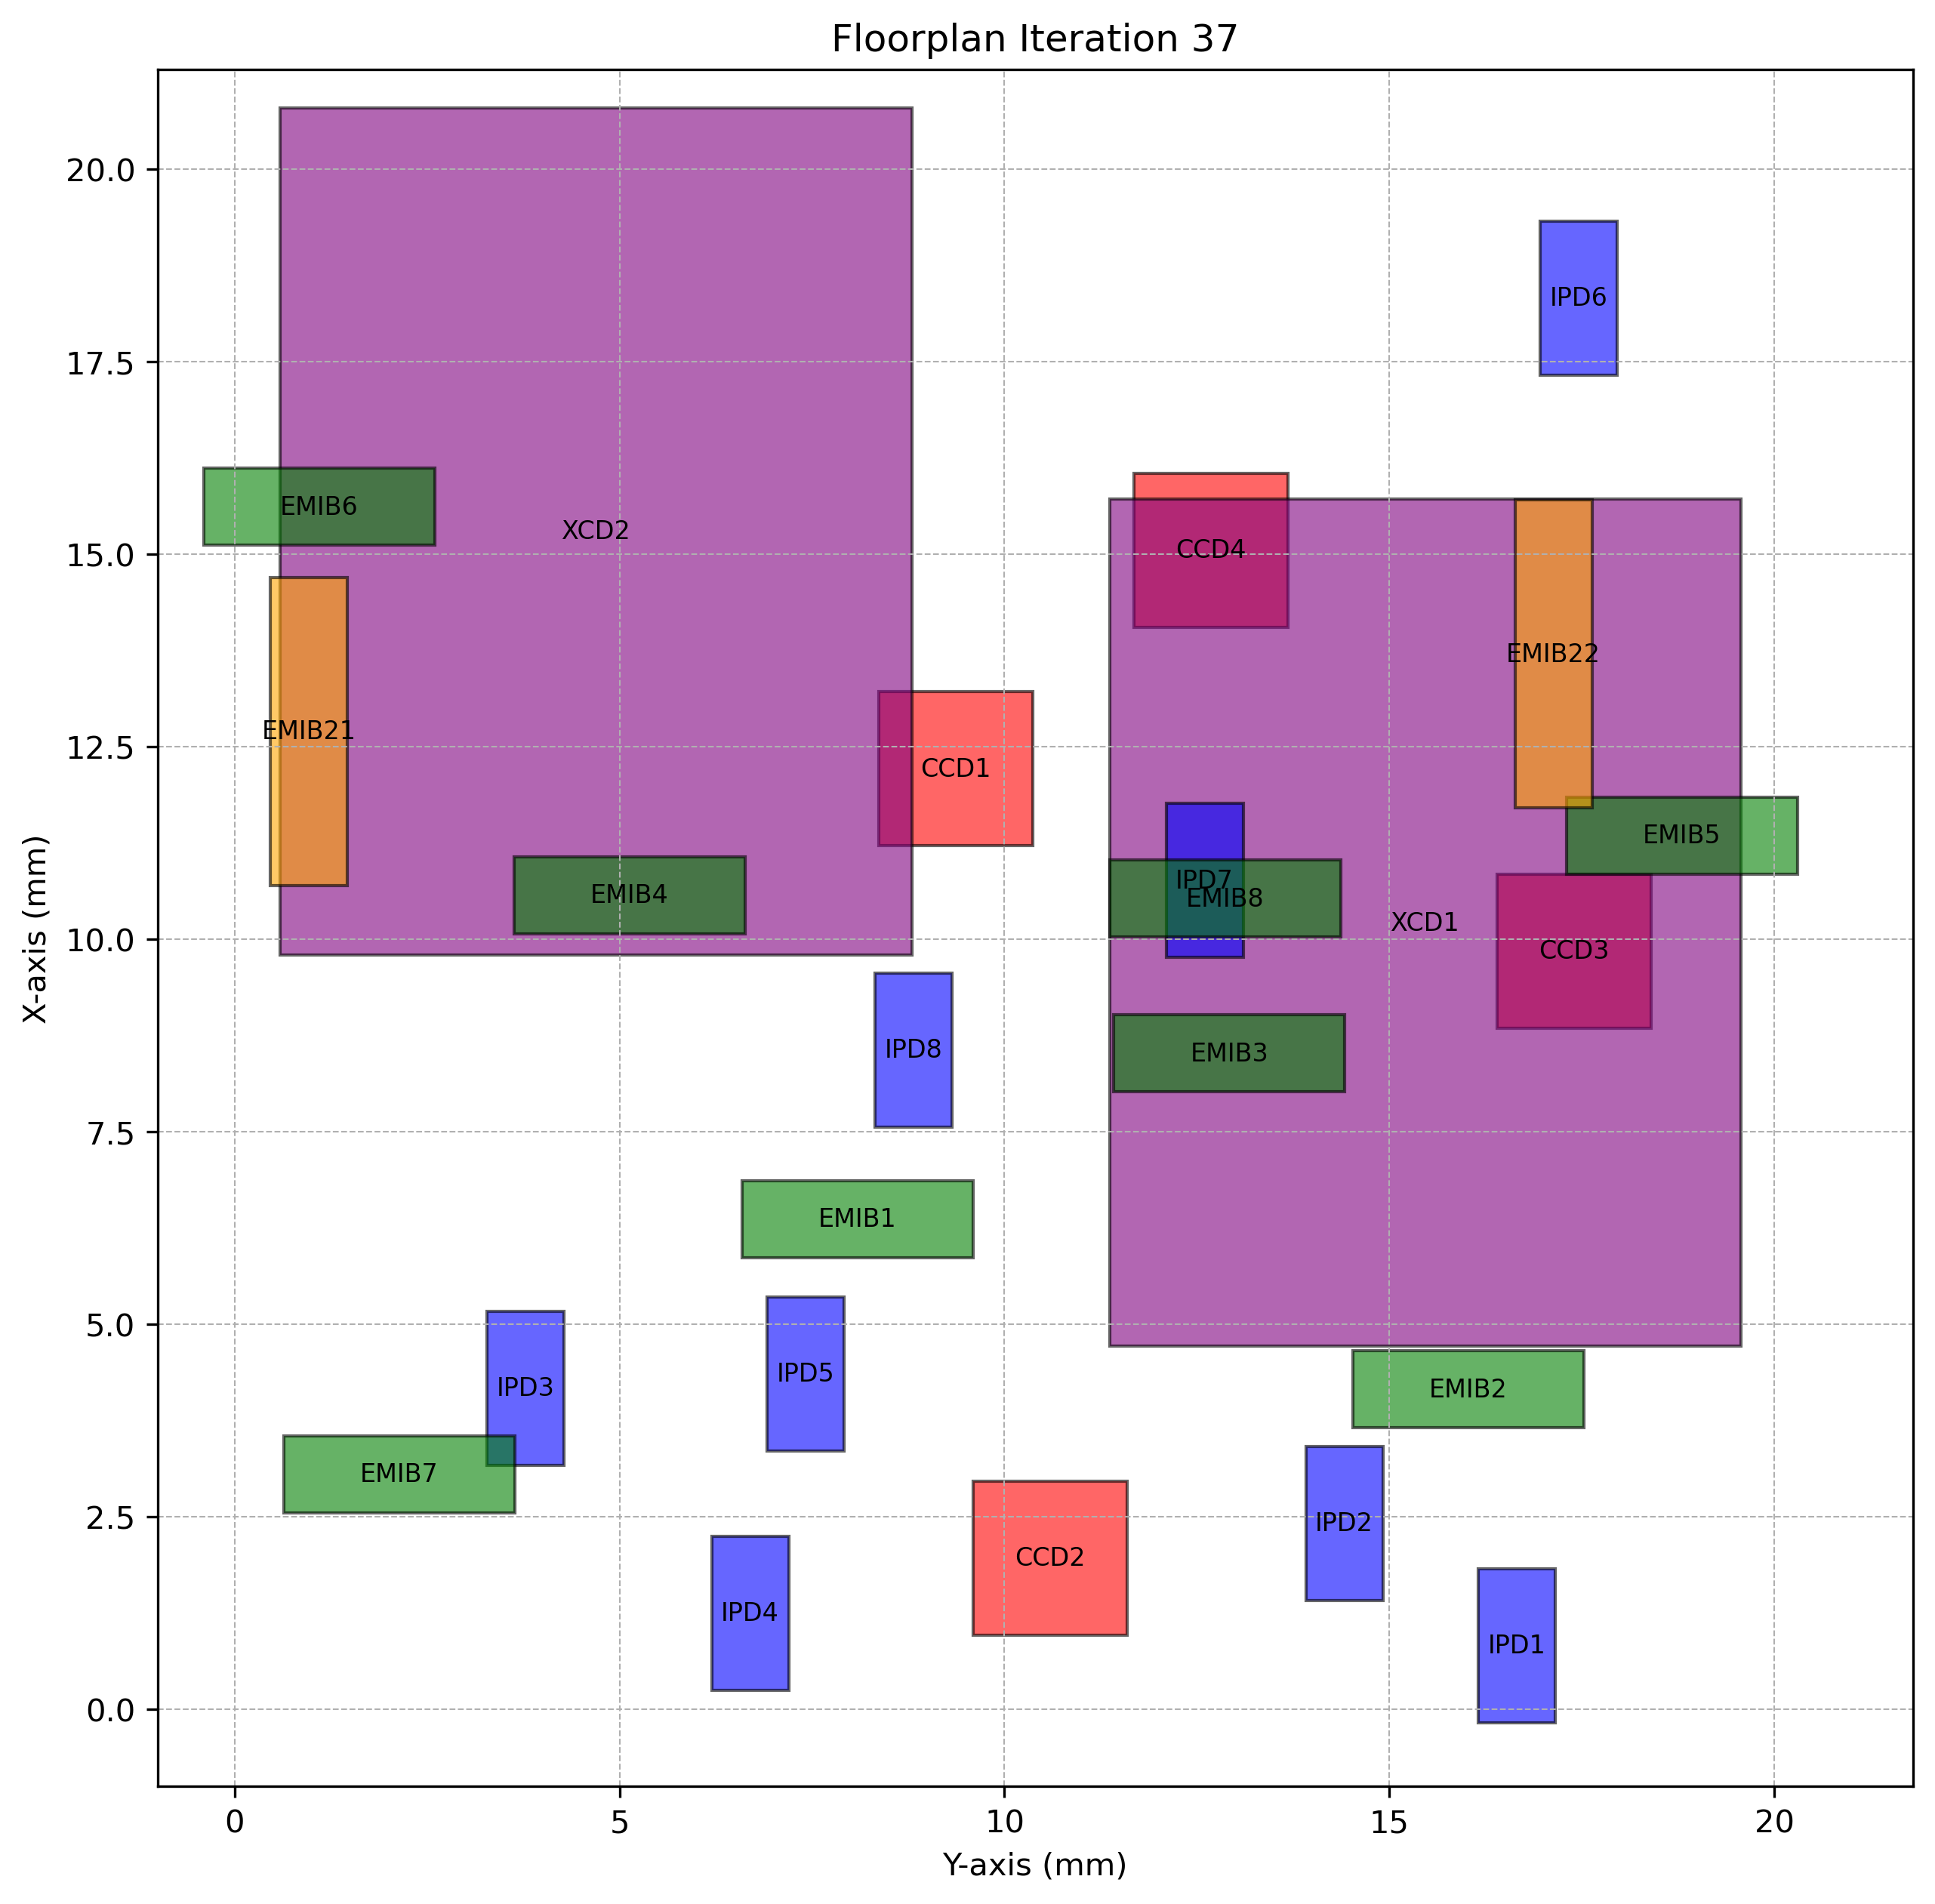

The data file committed next to this chart (first rows):
Chiplet_Type, Chiplet_Name, X_Position, Y_Position, Z_Position, Length, Breadth, Rotated
CCD, CCD1, 11.22, 8.37, 2, 2, 2.0, True
CCD, CCD2, 0.9641, 9.59, 2, 2, 2.0, True
CCD, CCD3, 8.849, 16.39, 2, 2, 2.0, True
CCD, CCD4, 14.06, 11.68, 2, 2, 2.0, True
XCD, XCD1, 4.716, 11.36, 2, 11, 8.2, True
XCD, XCD2, 9.797, 0.5953, 2, 11, 8.2, True
IPD, IPD1, -0.1743, 16.16, 2, 2, 1.0, True
IPD, IPD2, 1.414, 13.91, 2, 2, 1.0, True
IPD, IPD3, 3.173, 3.282, 2, 2, 1.0, True
IPD, IPD4, 0.2486, 6.197, 2, 2, 1.0, True
IPD, IPD5, 3.354, 6.917, 2, 2, 1.0, True
IPD, IPD6, 17.33, 16.96, 2, 2, 1.0, True
IPD, IPD7, 9.764, 12.1, 2, 2, 1.0, True
IPD, IPD8, 7.56, 8.321, 2, 2, 1.0, True
EMIB, EMIB1, 5.865, 6.592, 1, 1, 3.0, False
EMIB, EMIB2, 3.656, 14.53, 1, 1, 3.0, False
EMIB, EMIB3, 8.021, 11.42, 1, 1, 3.0, False
EMIB, EMIB4, 10.08, 3.628, 1, 1, 3.0, False
EMIB, EMIB5, 10.85, 17.3, 1, 1, 3.0, False
EMIB, EMIB6, 15.12, -0.3986, 1, 1, 3.0, False
EMIB, EMIB7, 2.556, 0.6428, 1, 1, 3.0, False
EMIB, EMIB8, 10.03, 11.37, 1, 1, 3.0, False
EMIB2, EMIB21, 10.7, 0.4678, 1, 4, 1.0, True
EMIB2, EMIB22, 11.71, 16.63, 1, 4, 1.0, True
